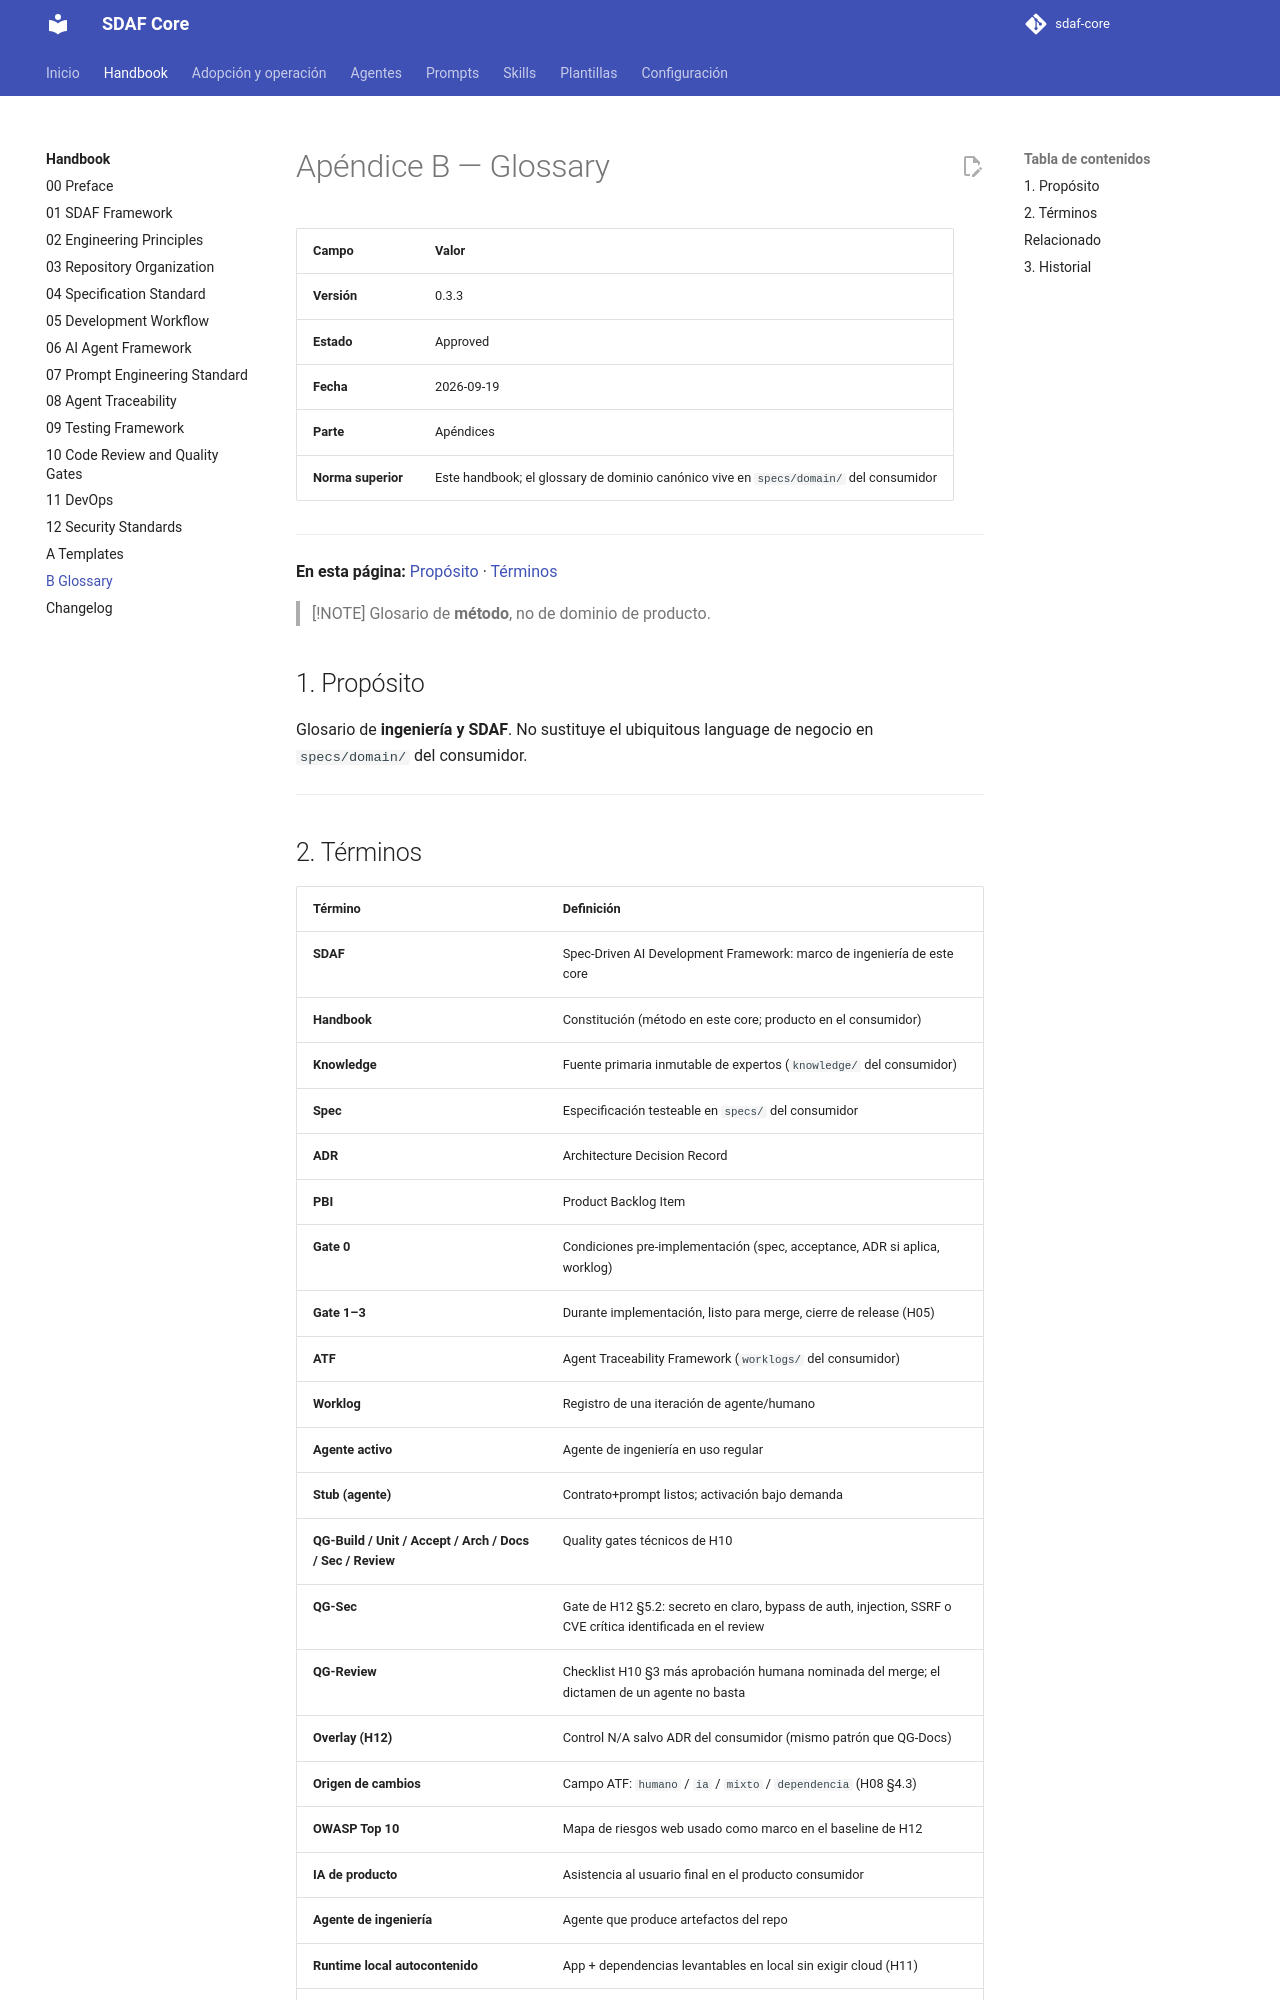

repository: Cyberdine-Systems-Corporation/sdaf-core · page: 0.3/handbook/B-glossary/index.html · generator: mkdocs

# Apéndice B — Glossary

> Andamiaje (cabecera, TOC, Relacionado, Historial): `_meta/B-glossary.yaml`.

> [!NOTE]
> Glosario de **método**, no de dominio de producto.

## 1. Propósito

Glosario de **ingeniería y SDAF**. No sustituye el ubiquitous language de negocio en `specs/domain/` del consumidor.

---
